The GitHub repository mithunaradya/ArecaNut_GUI contains a labelled image folder "01_Dataset" with 2 categories: ripe, unripe. Examples follow, each with its label.

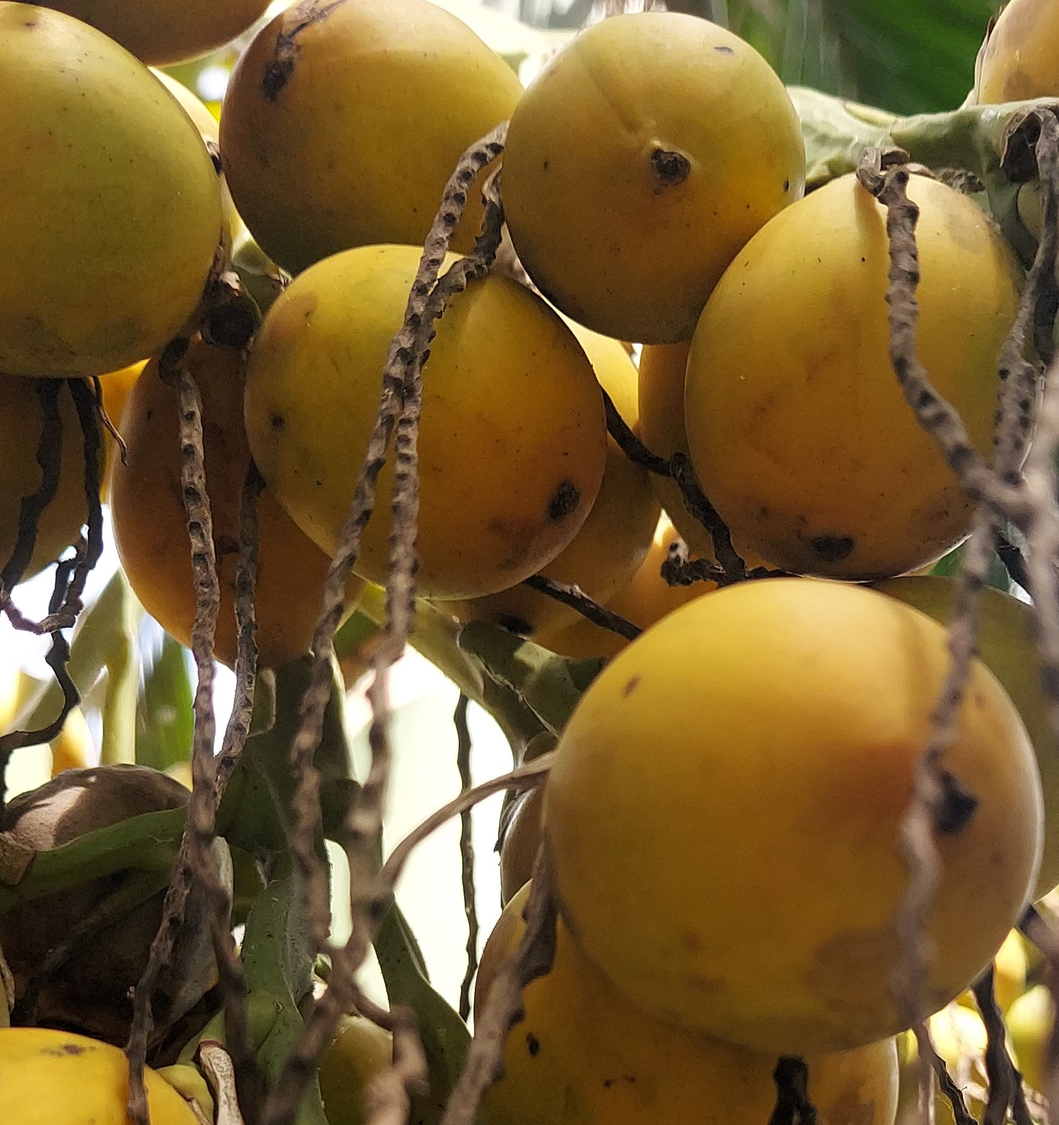
Label: ripe

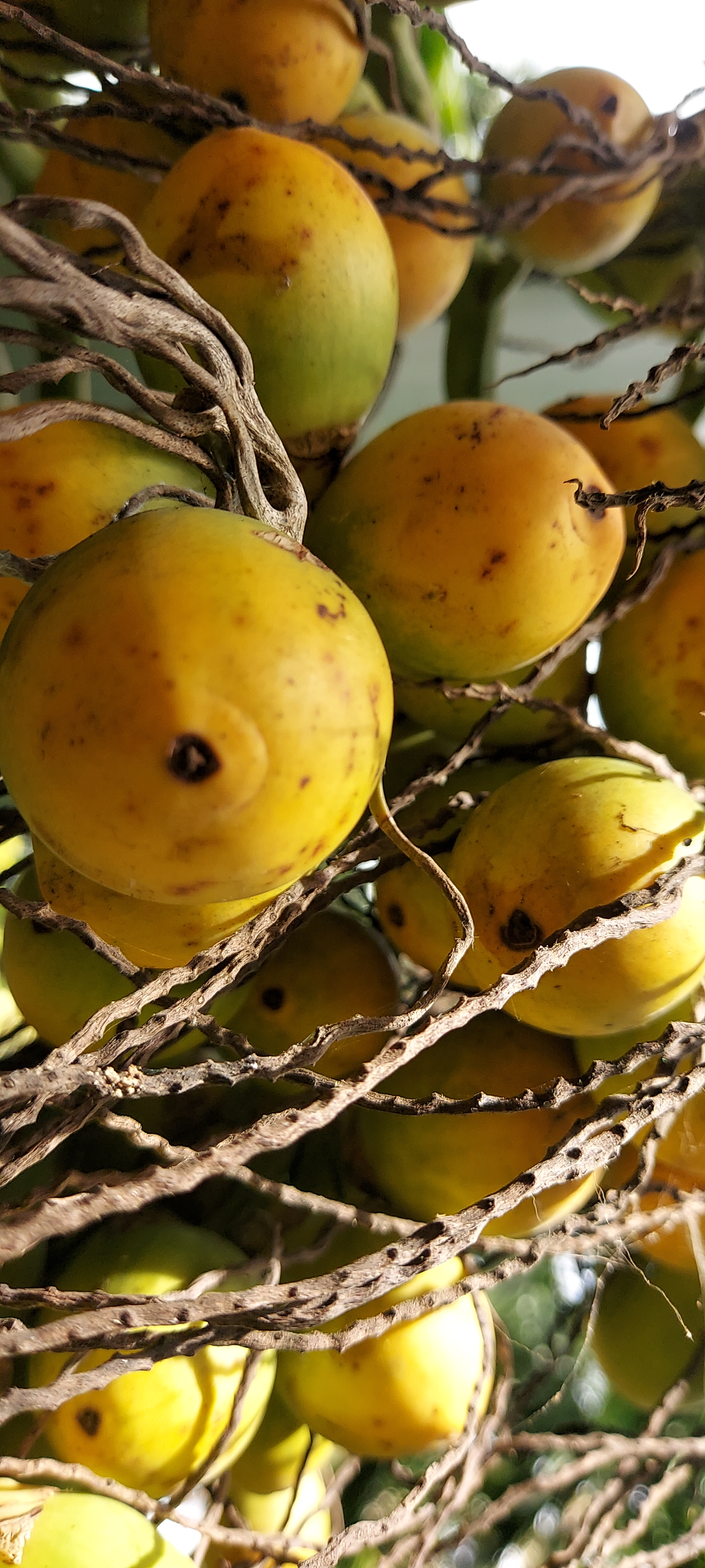
Label: ripe

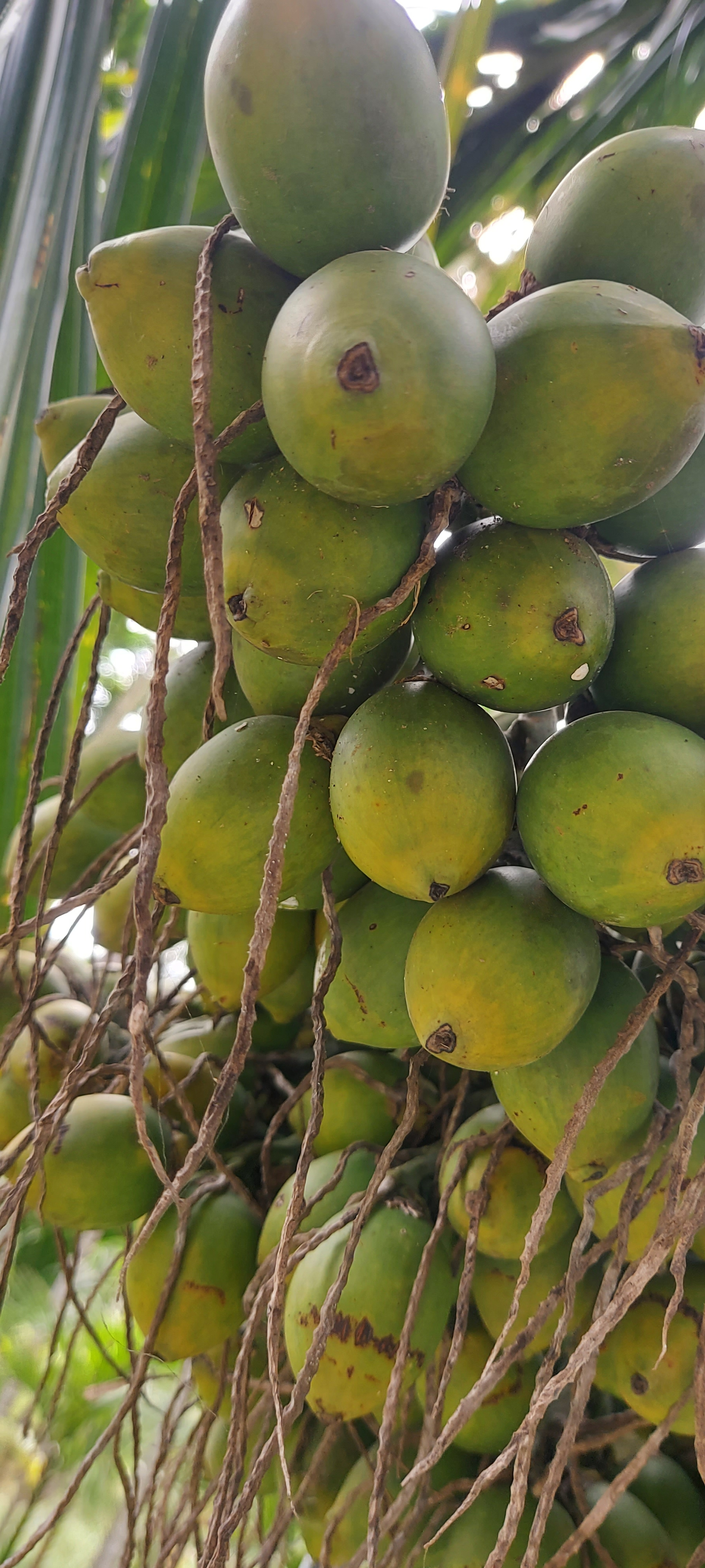
Label: unripe

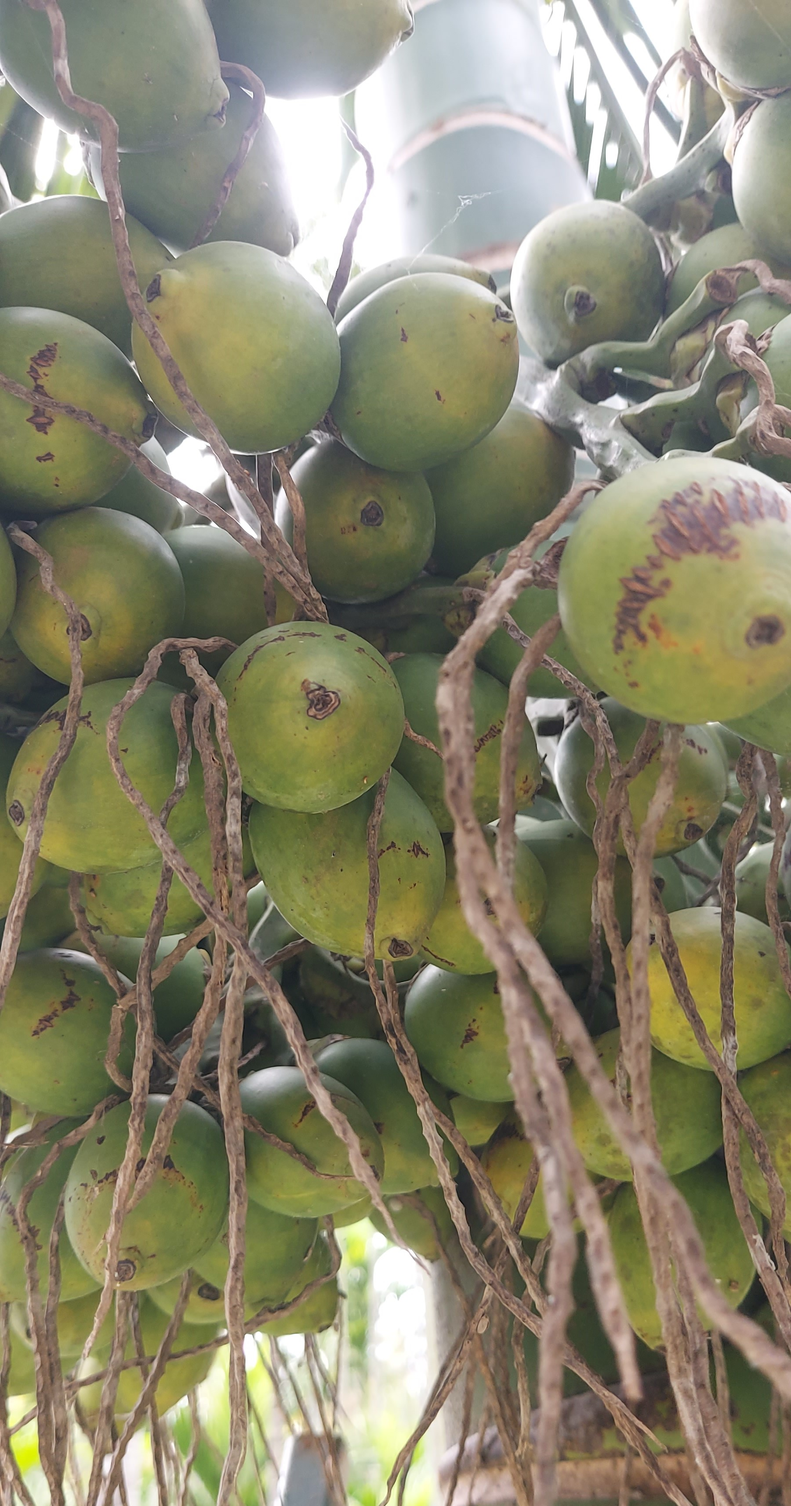
Label: unripe

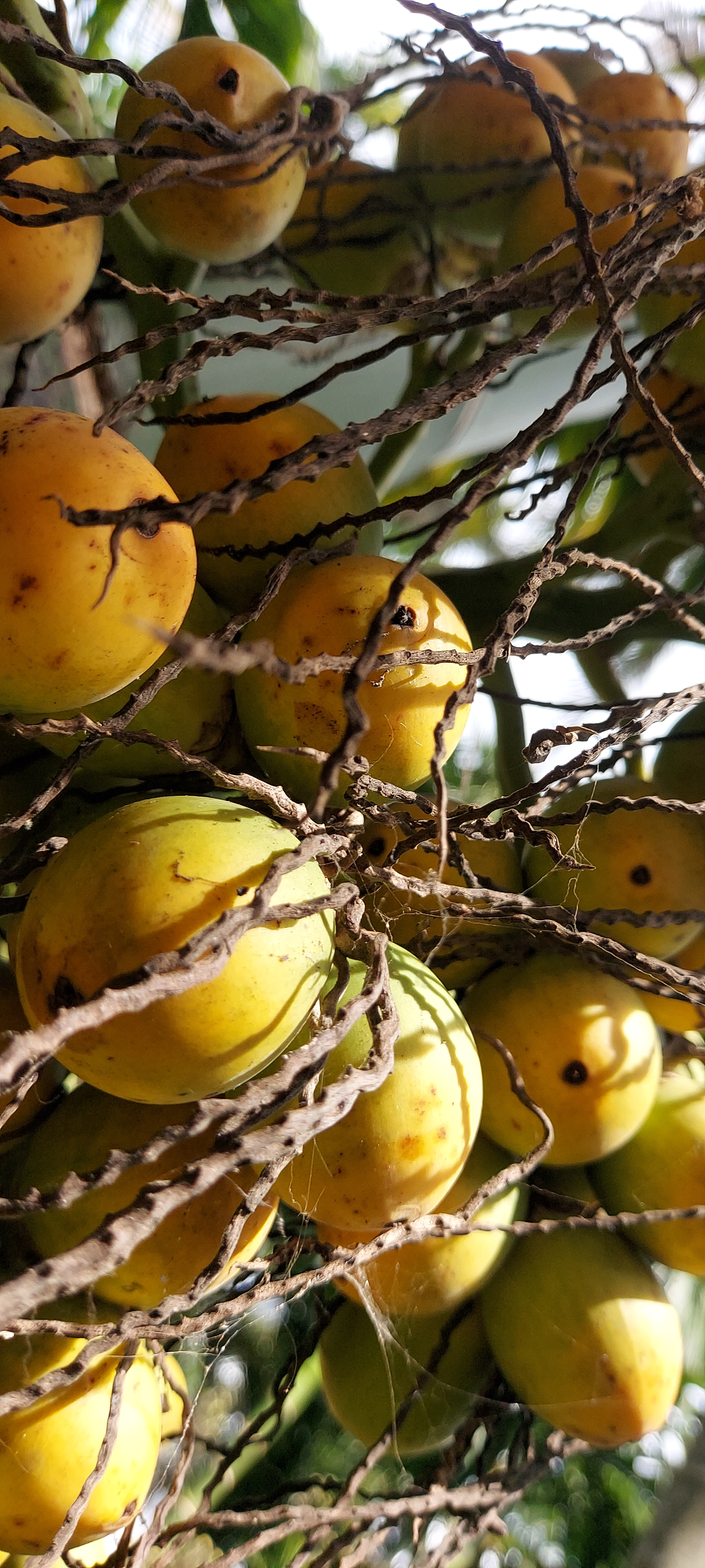
Label: ripe

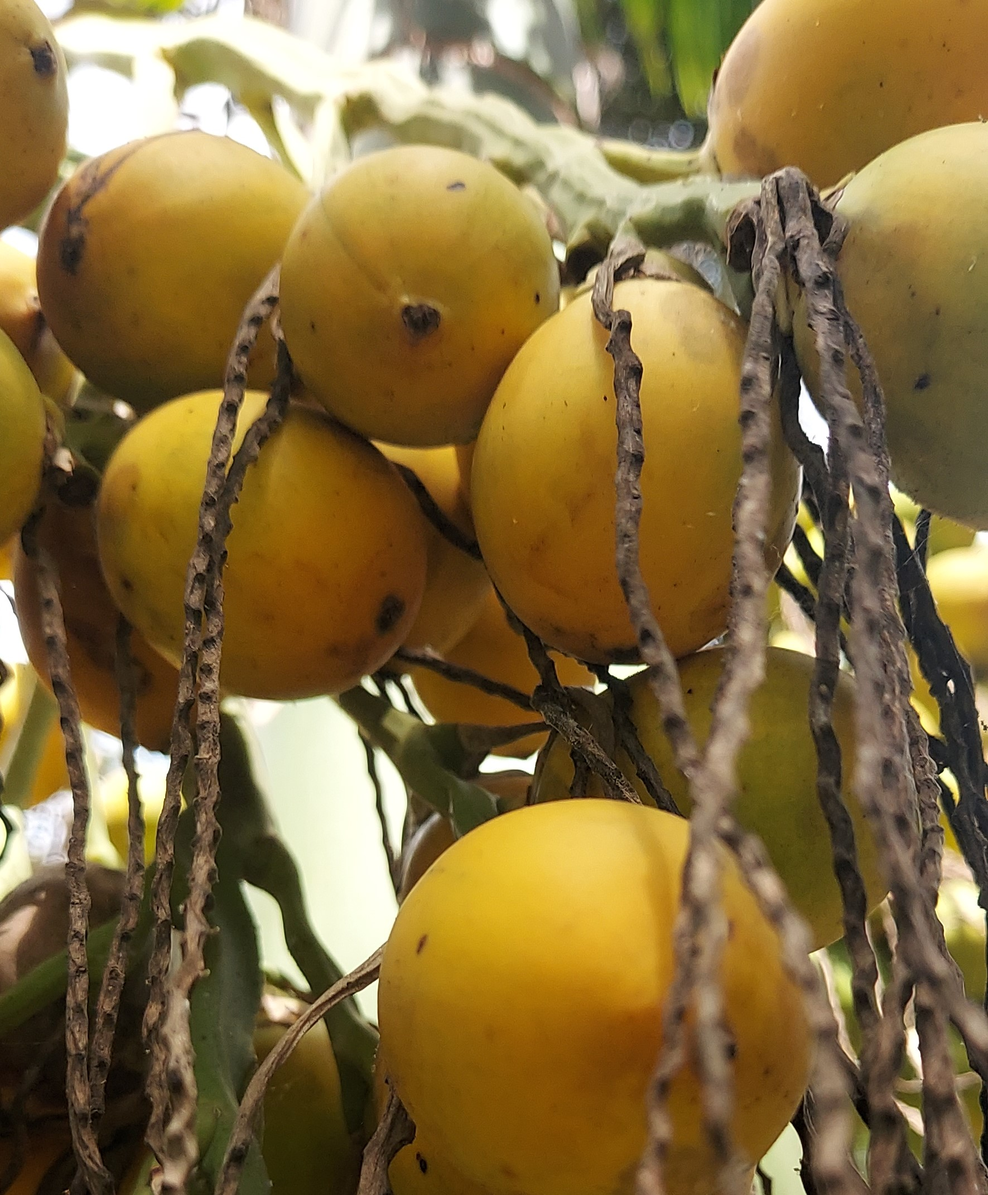
Label: ripe
